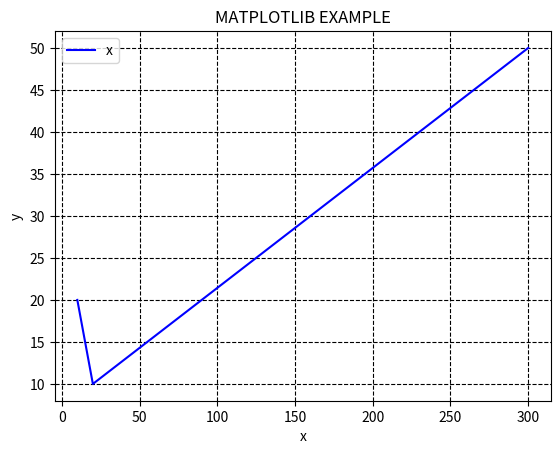

The matplotlib source for this figure:
import matplotlib.pyplot as plt
plt.plot([10,20,300],[20,10,50],"b")
plt.xlabel("x")
plt.ylabel("y")
plt.grid(color='k',axis='both',linestyle="--")
plt.legend("x")
plt.title("MATPLOTLIB EXAMPLE")
plt.show()